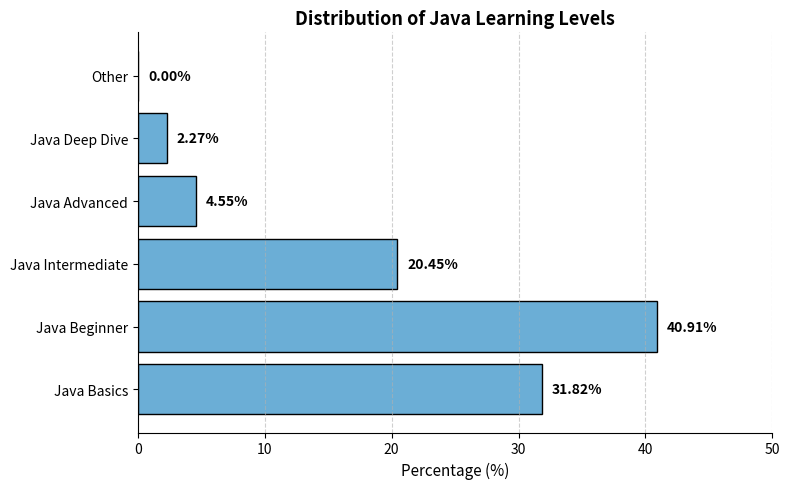

This chart was generated by the following Python code:
import matplotlib.pyplot as plt

# Data for the plot
labels = [
    "Java Basics",
    "Java Beginner",
    "Java Intermediate",
    "Java Advanced",
    "Java Deep Dive",
    "Other"
]
values = [31.82, 40.91, 20.45, 4.55, 2.27, 0]

# Create a more academic-looking horizontal bar chart
fig, ax = plt.subplots(figsize=(8, 5))
bars = ax.barh(labels, values, color="#6baed6", edgecolor="black")

# Annotate bars with values
for bar, value in zip(bars, values):
    ax.text(bar.get_width() + 0.8, bar.get_y() + bar.get_height()/2,
            f"{value:.2f}%", va='center', fontsize=10, fontweight='semibold', color="black")

# Title and axis labels
ax.set_title("Distribution of Java Learning Levels", fontsize=13, fontweight='bold')
ax.set_xlabel("Percentage (%)", fontsize=11)
ax.set_xlim(0, 50)
ax.set_yticks(range(len(labels)))
ax.set_yticklabels(labels, fontsize=10)
ax.grid(axis='x', linestyle='--', alpha=0.6)

# Remove frame lines for cleaner look
ax.spines['top'].set_visible(False)
ax.spines['right'].set_visible(False)

plt.tight_layout()
plt.show()